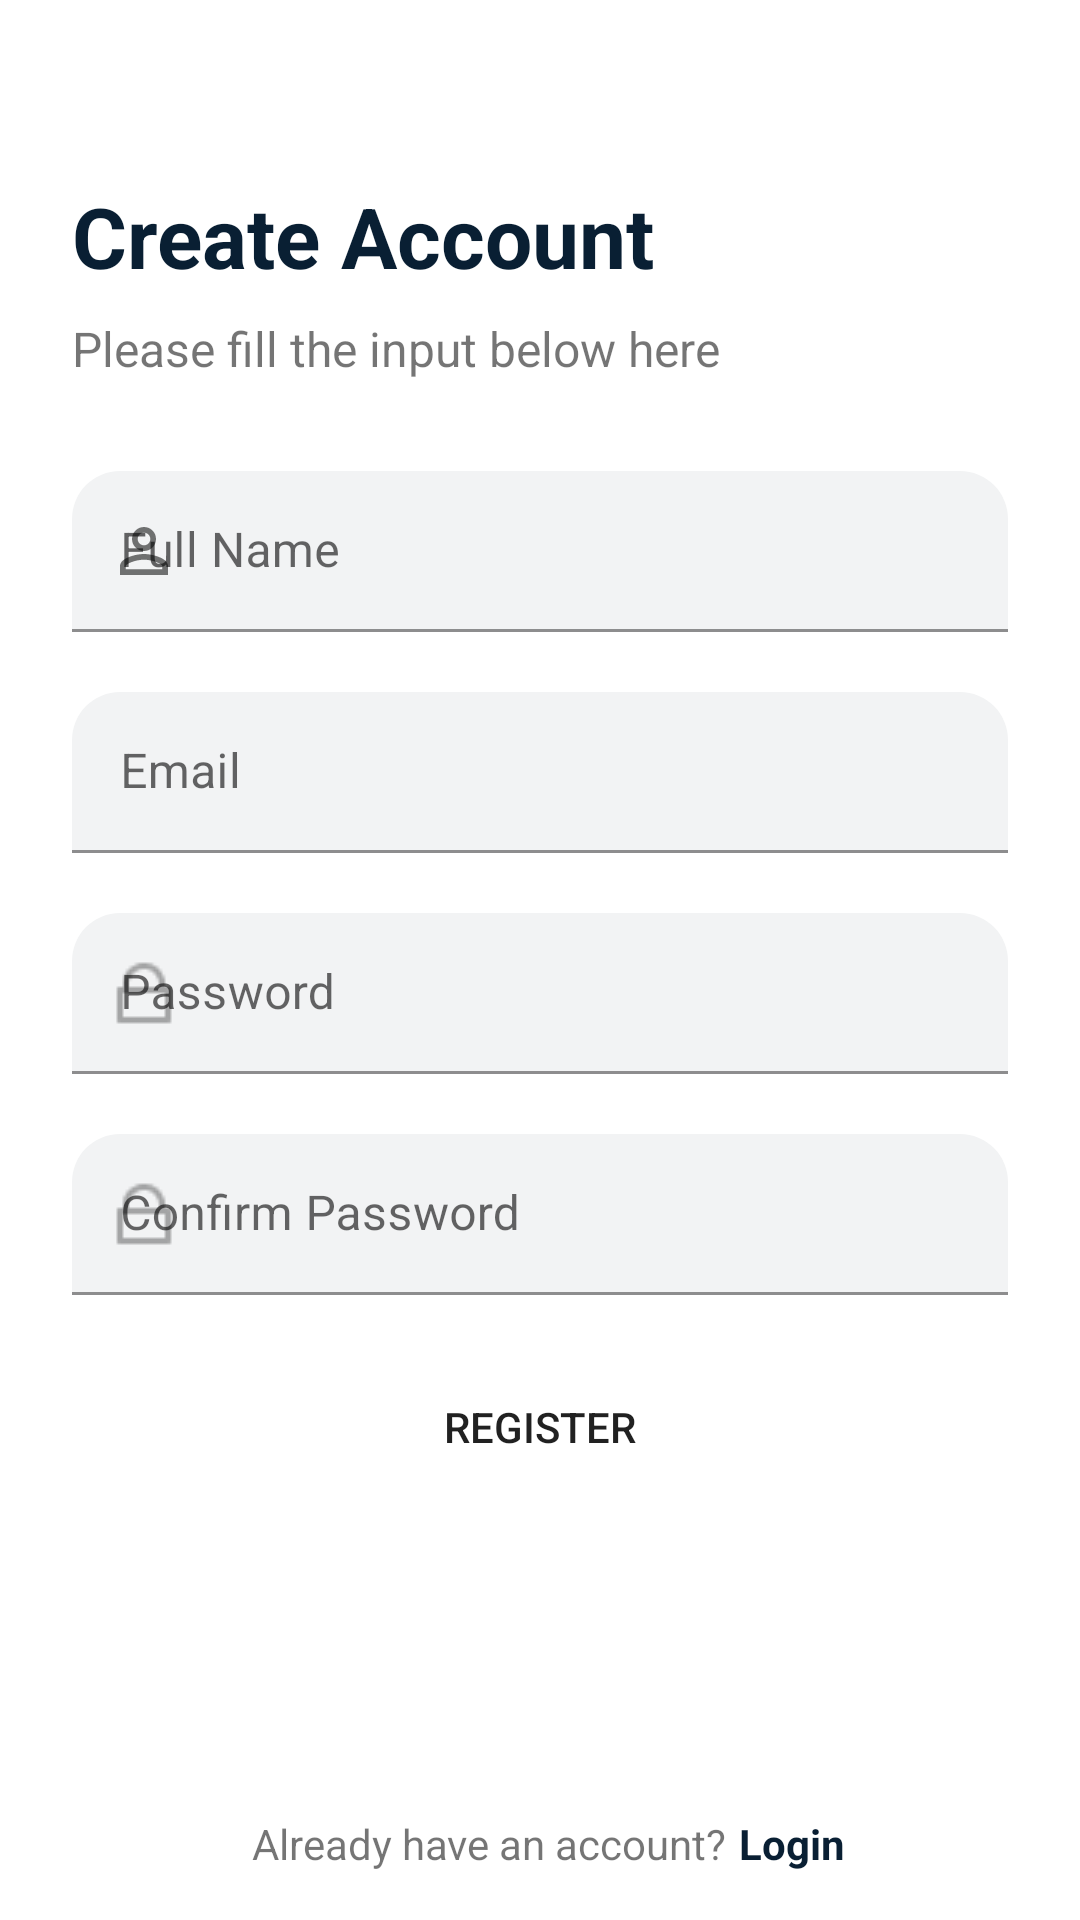

Reconstruct the res/layout file that produces this screen, plus the resources it refers to.
<!-- AndroidManifest.xml: application theme Theme.NewsApp -->
<!-- res/layout/activity_sign_up.xml -->
<?xml version="1.0" encoding="utf-8"?>
<androidx.constraintlayout.widget.ConstraintLayout xmlns:android="http://schemas.android.com/apk/res/android"
    xmlns:app="http://schemas.android.com/apk/res-auto"
    xmlns:tools="http://schemas.android.com/tools"
    android:layout_width="match_parent"
    android:layout_height="match_parent"
    tools:context=".activity.SignUpActivity">

    <TextView
        android:id="@+id/tv_title_signup"
        android:layout_width="wrap_content"
        android:layout_height="wrap_content"
        android:layout_marginStart="24dp"
        android:layout_marginTop="60dp"
        android:text="@string/create_acc"
        android:textColor="@color/main"
        android:textSize="28sp"
        android:textStyle="bold"
        app:layout_constraintEnd_toEndOf="parent"
        app:layout_constraintHorizontal_bias="0.0"
        app:layout_constraintStart_toStartOf="parent"
        app:layout_constraintTop_toTopOf="parent" />

    <TextView
        android:id="@+id/tv_sub_signup"
        android:layout_width="wrap_content"
        android:layout_height="wrap_content"
        android:layout_marginStart="24dp"
        android:layout_marginTop="8dp"
        android:text="@string/title_sub_signup"
        android:textSize="16sp"
        app:layout_constraintEnd_toEndOf="parent"
        app:layout_constraintHorizontal_bias="0.0"
        app:layout_constraintStart_toStartOf="parent"
        app:layout_constraintTop_toBottomOf="@+id/tv_title_signup" />

    <ImageButton
        android:id="@+id/ib_back_signup"
        android:layout_width="wrap_content"
        android:layout_height="wrap_content"
        android:layout_marginStart="24dp"
        android:background="@color/white"
        android:contentDescription="@string/image_view"
        android:layout_marginTop="24dp"
        app:layout_constraintStart_toStartOf="parent"
        app:layout_constraintTop_toTopOf="parent"
        app:srcCompat="@drawable/ic_backk" />

    <com.google.android.material.textfield.TextInputLayout
        android:id="@+id/et_fullname_signup_layout"
        style="@style/Widget.MaterialComponents.TextInputLayout.FilledBox.Dense"
        android:layout_width="match_parent"
        android:layout_height="wrap_content"
        android:layout_marginStart="@dimen/_24dp"
        android:layout_marginTop="30dp"
        android:layout_marginEnd="@dimen/_24dp"
        app:boxBackgroundColor="@color/mainTransparennt"
        app:boxBackgroundMode="filled"
        app:boxCornerRadiusTopEnd="@dimen/_16dp"
        app:boxCornerRadiusTopStart="@dimen/_16dp"
        app:layout_constraintEnd_toEndOf="parent"
        app:layout_constraintStart_toStartOf="parent"
        app:layout_constraintTop_toBottomOf="@+id/tv_sub_signup"
        app:startIconDrawable="@drawable/ic_person">

        <com.google.android.material.textfield.TextInputEditText
            android:id="@+id/et_fullname"
            android:layout_width="match_parent"
            android:layout_height="wrap_content"
            android:hint="@string/full_name"
            android:inputType="text" />

    </com.google.android.material.textfield.TextInputLayout>

    <com.google.android.material.textfield.TextInputLayout
        android:id="@+id/et_email_signup_layout"
        style="@style/Widget.MaterialComponents.TextInputLayout.FilledBox.Dense"
        android:layout_width="match_parent"
        android:layout_height="wrap_content"
        android:layout_marginStart="@dimen/_24dp"
        android:layout_marginTop="20dp"
        android:layout_marginEnd="@dimen/_24dp"
        app:boxBackgroundColor="@color/mainTransparennt"
        app:boxBackgroundMode="filled"
        app:boxCornerRadiusTopEnd="@dimen/_16dp"
        app:boxCornerRadiusTopStart="@dimen/_16dp"
        app:layout_constraintEnd_toEndOf="parent"
        app:layout_constraintStart_toStartOf="parent"
        app:layout_constraintTop_toBottomOf="@+id/et_fullname_signup_layout"
        app:startIconDrawable="@drawable/ic_email">

        <com.google.android.material.textfield.TextInputEditText
            android:id="@+id/et_email_signup"
            android:layout_width="match_parent"
            android:layout_height="wrap_content"
            android:hint="@string/email"
            android:inputType="textEmailAddress" />

    </com.google.android.material.textfield.TextInputLayout>

    <com.google.android.material.textfield.TextInputLayout
        android:id="@+id/et_password_signup_layout"
        style="@style/Widget.MaterialComponents.TextInputLayout.FilledBox.Dense"
        android:layout_width="match_parent"
        android:layout_height="wrap_content"
        android:layout_marginStart="@dimen/_24dp"
        android:layout_marginTop="20dp"
        android:layout_marginEnd="@dimen/_24dp"
        app:boxBackgroundColor="@color/mainTransparennt"
        app:boxBackgroundMode="filled"
        app:boxCornerRadiusTopEnd="@dimen/_16dp"
        app:boxCornerRadiusTopStart="@dimen/_16dp"
        app:layout_constraintEnd_toEndOf="parent"
        app:layout_constraintStart_toStartOf="parent"
        app:layout_constraintTop_toBottomOf="@+id/et_email_signup_layout"
        app:startIconDrawable="@drawable/ic_lock">

        <com.google.android.material.textfield.TextInputEditText
            android:id="@+id/et_password_signup"
            android:layout_width="match_parent"
            android:layout_height="wrap_content"
            android:hint="@string/password"
            android:inputType="textPassword" />

    </com.google.android.material.textfield.TextInputLayout>

    <com.google.android.material.textfield.TextInputLayout
        android:id="@+id/et_confirm_password_signup_layout"
        style="@style/Widget.MaterialComponents.TextInputLayout.FilledBox.Dense"
        android:layout_width="match_parent"
        android:layout_height="wrap_content"
        android:layout_marginStart="@dimen/_24dp"
        android:layout_marginTop="20dp"
        android:layout_marginEnd="@dimen/_24dp"
        app:boxBackgroundColor="@color/mainTransparennt"
        app:boxBackgroundMode="filled"
        app:boxCornerRadiusTopEnd="@dimen/_16dp"
        app:boxCornerRadiusTopStart="@dimen/_16dp"
        app:layout_constraintEnd_toEndOf="parent"
        app:layout_constraintStart_toStartOf="parent"
        app:layout_constraintTop_toBottomOf="@+id/et_password_signup_layout"
        app:startIconDrawable="@drawable/ic_lock">

        <com.google.android.material.textfield.TextInputEditText
            android:id="@+id/et_confirm_password_signup"
            android:layout_width="match_parent"
            android:layout_height="wrap_content"
            android:hint="@string/confirm_password"
            android:inputType="textPassword" />

    </com.google.android.material.textfield.TextInputLayout>

    <Button
        android:id="@+id/btn_sign_up"
        android:layout_width="@dimen/_150dp"
        android:layout_height="wrap_content"
        android:layout_marginTop="20dp"
        android:background="@drawable/bg_button"
        android:text="@string/register"
        app:layout_constraintEnd_toEndOf="parent"
        app:layout_constraintStart_toStartOf="parent"
        app:layout_constraintTop_toBottomOf="@+id/et_confirm_password_signup_layout" />

    <TextView
        android:id="@+id/tv_qa_signup"
        android:layout_width="wrap_content"
        android:layout_height="wrap_content"
        android:layout_marginBottom="16dp"
        android:text="@string/qa_signup"
        app:layout_constraintBottom_toBottomOf="parent"
        app:layout_constraintEnd_toEndOf="parent"
        app:layout_constraintHorizontal_bias="0.417"
        app:layout_constraintStart_toStartOf="parent" />

    <TextView
        android:id="@+id/tv_login"
        android:layout_width="wrap_content"
        android:layout_height="wrap_content"
        android:layout_marginStart="4dp"
        android:text="@string/login"
        android:textColor="@color/main"
        android:textStyle="bold"
        app:layout_constraintBottom_toBottomOf="@+id/tv_qa_signup"
        app:layout_constraintEnd_toEndOf="parent"
        app:layout_constraintHorizontal_bias="0.0"
        app:layout_constraintStart_toEndOf="@+id/tv_qa_signup" />




</androidx.constraintlayout.widget.ConstraintLayout>
<!-- resources referenced by this layout -->
<resources>
  <color name="main">#091F33</color>
  <color name="mainTransparennt">#0D091F33</color>
  <color name="white">#FFFFFFFF</color>
  <dimen name="_150dp">150dp</dimen>
  <dimen name="_16dp">16dp</dimen>
  <dimen name="_24dp">24dp</dimen>
  <!-- drawable ic_lock: png bitmap (drawable, 343 bytes) -->
  <!-- drawable ic_person (drawable) -->
  <vector android:height="24dp" android:tint="#B3B4B3"
      android:viewportHeight="24" android:viewportWidth="24"
      android:width="24dp" xmlns:android="http://schemas.android.com/apk/res/android">
      <path android:fillColor="@android:color/white" android:pathData="M12,5.9c1.16,0 2.1,0.94 2.1,2.1s-0.94,2.1 -2.1,2.1S9.9,9.16 9.9,8s0.94,-2.1 2.1,-2.1m0,9c2.97,0 6.1,1.46 6.1,2.1v1.1L5.9,18.1L5.9,17c0,-0.64 3.13,-2.1 6.1,-2.1M12,4C9.79,4 8,5.79 8,8s1.79,4 4,4 4,-1.79 4,-4 -1.79,-4 -4,-4zM12,13c-2.67,0 -8,1.34 -8,4v3h16v-3c0,-2.66 -5.33,-4 -8,-4z"/>
  </vector>
  <string name="confirm_password">Confirm Password</string>
  <string name="create_acc">Create Account</string>
  <string name="email">Email</string>
  <string name="full_name">Full Name</string>
  <string name="image_view">Image View</string>
  <string name="login">Login</string>
  <string name="password">Password</string>
  <string name="qa_signup">Already have an account?</string>
  <string name="register">Register</string>
  <string name="title_sub_signup">Please fill the input below here</string>
  <style name="Theme.NewsApp" parent="Theme.MaterialComponents.DayNight.DarkActionBar">
          
          <item name="colorPrimary">@color/main</item>
          <item name="colorPrimaryVariant">@color/main</item>
          <item name="colorOnPrimary">@color/white</item>
          
          <item name="colorSecondary">@color/main</item>
          <item name="colorSecondaryVariant">@color/teal_700</item>
          <item name="colorOnSecondary">@color/white</item>
          
          <item name="android:statusBarColor" tools:targetApi="l">?attr/colorPrimaryVariant</item>
          
      </style>
  <color name="teal_700">#FF018786</color>
</resources>
